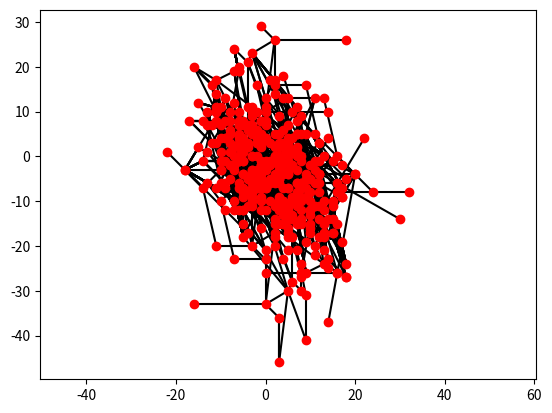

Write Python code to recreate this figure.
import random
import math
import copy
from itertools import combinations
import networkx as nx
import matplotlib.pyplot as plt
import numpy as np
from matplotlib.animation import FuncAnimation

#Notice - edge indexing starts from zero!
#Just uncomment the value of n and the cycle list and run the programme. 
#If no starting point is found, you can input a starting point manually at the bottom of the code. Uncomment the 'graph' function and comment out the 'list creation' function.

#INPUT - the list of edges

#k23 edges
# edges = [(0,2),(0,3),(0,4),(1,2),(1,3),(1,4)]

#C4 edges
# edges = [(0,1),(1,2),(2,3),(3,0)]

#prism edges
# edges = [(0,1),(0,2),(0,4),(1,2),(1,5),(2,3),(3,4),(4,5)]

#prism on 4 cycle edges
# edges = [(0,1),(0,2),(0,4),(1,2),(1,5),(2,3),(3,4),(4,5), (3,5), (6,0),(6,7),(7,4)]

#Wagner Graph
# edges = [(0,1),(1,2),(2,3),(3,4),(4,5),(5,6),(6,7),(7,0),(0,4),(1,5),(2,6),(3,7)]

#cube graph
edges = [(0,1),(1,2),(2,3),(3,0),(0,4),(1,5),(2,6),(3,7),(4,5),(5,6),(6,7),(7,4)]

# edges = [(0,2),(0,3),(0,4),(1,2),(1,3),(1,4),(0,5),(1,5),(0,6),(1,6)]
n = len(edges)-1
calligraph = nx.Graph(edges)
vertices = len(list(calligraph.nodes))
vertcyc = list(nx.simple_cycles(calligraph))
size = 2000
smallsize = 3
#print(vertcyc)

#3prism minus internal triangle edge - genus 10 (two components of genus 5)
# n = 7
# cyc = [[0,1,2],[1,3,4,5],[2,4,5,6,7],[0,3,6,7], [0,2,3,4,5], [0,1,4,5,6,7],[1,2,3,6,7]]

# 4cycle - genus 1
# n=3
# cyc = [[0,1,2,3]]

#cycle with triangles stuck on - genus 1
# n=7
# cyc=[[0,1,2,3],[0,4,5],[1,6,7],[2,3,4,5,6,7],[1,2,3,4,5],[0,3,2,7,6]]

#K2,m - genus (m-2)2^(m-1)+1
# m=3
# n = 2*m - 1
# cyc = []
# for i in range(1, m):
#     for j in range(i+1, m+1):
#         cyc += [[2*i-2,2*i-1,2*j-2,2*j-1]]

#calligraph example from Georg/Paul/Niels paper - hard to find starting point
# n=9
# cyc=[[0,1,2],[1,3,4,5],[5,6,7],[2,7,8,9],[0,3,4,6,8,9],[0,2,3,4,5],[1,3,4,6,7],[5,6,2,8,9]]

#cube graph - genus 247
# n = 11
# cyc = [[0,1,2,3],[4,5,6,7],[0,9,4,8],[9,1,5,10],[2,6,10,11],[3,7,8,11],[3,11,6,5,4,8],[0,9,5,6,7,8],[1,9,4,7,6,10],[2,10,5,4,7,11],[2,10,6,7,8,3],[11,7,4,9,0,3],[8,4,5,10,1,0],[1,9,5,6,11,2],[3,11,6,10,1,9,4,8],[2,10,5,9,0,8,7,11],[3,11,6,5,9,0],[3,2,10,5,4,8],[2,1,9,4,7,11],[1,0,8,7,6,10],[1,2,3,8,7,6,5,9],[0,1,2,11,6,5,4,8],[0,1,10,5,4,7,11,3],[0,3,2,10,6,7,4,9],[2,10,5,9,0,3],[8,4,9,1,2,3],[11,7,8,0,1,2],[11,6,10,1,0,3]]

#Wagner graph - genus 225
# n=11
# cyc = [[0,1,2,3,4,5,6,7],[0,8,4,11],[1,9,5,8],[2,10,6,9],[3,10,11,7],[0,1,2,3,11],[1,2,3,4,8],[2,3,4,5,9],[3,4,5,6,10],[4,5,6,7,11],[5,6,7,0,8],[6,7,0,1,9],[7,0,1,2,10],[0,1,9,4,5,11],[1,2,10,6,5,8],[2,3,11,7,6,9],[3,4,8,0,7,10],[0,1,2,10,6,5,4,11],[1,2,3,11,7,6,5,8],[2,3,4,8,0,7,6,9],[3,4,5,9,1,0,7,10],[0,1,9,6,10,3,11],[1,2,10,7,11,4,8],[2,3,11,0,8,5,9],[3,4,8,1,9,6,10],[4,5,9,2,10,7,11],[5,6,10,3,11,0,8],[6,7,11,4,8,1,9],[7,0,8,5,9,2,10]]

if (2*vertices - 4 != n+1):
  print("This does not look like a calligrah - does not satisfy edge count")
  exit()

#this function converts the cycles in terms of vertices to cycles in terms of edges
def vertexedgeconvert(Vcyc):
  cyc = []
  for vcycle in Vcyc:
    cycle = []
    for i in range(len(vcycle)):
      for j in range(len(edges)):
        if i < len(vcycle)-1:
          if {vcycle[i],vcycle[i+1]} == set(edges[j]):
            cycle.append(j)
        elif i == len(vcycle)-1:
          if {vcycle[i],vcycle[0]} == set(edges[j]):
            cycle.append(j)
    #print(cycle)
    cyc.append(cycle)
    #print(cyc)
  return cyc

#Define the cycles of the graph
cyc = vertexedgeconvert(vertcyc)
triangles = [triangle for triangle in cyc if len(triangle)==3]
numberoftriangles = len([triangle for triangle in cyc if len(triangle)==3])
#Find positions for minima in starting point
def listcreation(cyc,n):
  for j in range(n//2):
    choices = [list(x) for i in range(n//2 - j, n + 1) for x in combinations(range(n+1), i)]
    continue_x = False
    for x in choices:
      if continue_x == True:
        continue_x = False
        continue
      for y in choices:
          continue_y = False
          if continue_x == True:
            break
          for cycle in cyc:
            if len(set(x).intersection(set(cycle))) < 2:
              continue_x = True
              break
            if len(set(y).intersection(set(cycle))) < 2:
              continue_y = True
              break
          if continue_x == True:
            continue
          if continue_y == True:
            continue
          if len(set(x).intersection(set(y)))< 2:
            return x,y,n   
  print("No starting point found")  
  return

#Starting point may not be a vertex - we move to a vertex before starting the main algorithm
def movetovertex(startingpoint):
  xcoords = startingpoint[0]
  ycoords = startingpoint[1]
  weights = []
  for i in range(len(xcoords)):
    weights.append(xcoords[i]+ycoords[i])
  if len(weights) == len(set(weights)):
    print("This starting point is generic")
  else:
    print("Warning! This starting point is not generic. Proceed at own risk.")
  Direction, Distance = dirs(startingpoint)
  return go(startingpoint, Direction[0], Distance[0])
 
#From minima positions, we create the starting point
def pointcreation(xchoice,ychoice,n):  
    mins = [0]
    xcoords = []
    ycoords = []
    for i in range(n+1):
      xcoords += [arb()]
      ycoords += [arb()]
    for j in xchoice:
      xcoords[j] = 0
    for k in ychoice:
      ycoords[k] = 0
    print(f"starting point is {[xcoords,ycoords]}")
    return [xcoords,ycoords]

#Random number generators
def arb():
  return random.randint(1,size)

def smallarb():
  return random.randint(-smallsize,smallsize)

def minpairs(P):
  # for each cycle such that the minimum is reached twice, the list of these pairs
  Mxy = []
  for cc in cyc:
    mx = min(P[0][T] for T in cc)
    pair = [T for T in cc if P[0][T] == mx]
    if len(pair)==2:
      Mxy += [pair]
    elif len(pair)==1:
      raise ValueError("not on curve")
    my = min(P[1][T] for T in cc)
    pair =  [T for T in cc if P[1][T] == my]
    if len(pair)==2:
      Mxy += [pair]
    elif len(pair)==1:
      raise ValueError("not on curve")
  return Mxy

def havecommon(L1,L2):
  return bool(set(L1) & set(L2))

def trans2(prs):
  if len(prs) > 1:
    bubble = prs[0]
    common = []
    for i in range(2, len(prs)+1):
      if havecommon(bubble,prs[i-1]):
        common.append(i)
    if len(common)>0:
      disj = prs[1:]
      for i in common:
        bubble = list(set(bubble + prs[i-1]))
        disj = prs[1:i-1] + prs[i:]
      return trans2([bubble] + disj)
    else:
      others = trans2(prs[1:])
      return [bubble] + others 
  else:
    return prs 

def stopp(pt,dir):
  # how far can we go starting at pt heading dir?
  goal = float('inf')
  for cc in cyc:
    mx = min([pt[0][T] for T in cc])
    Mp = [T for T in cc if pt[0][T] == mx]
    stay = set(Mp) - set(dir)
    if len(stay) == 0: # we may go until next smallest value is reached
      if len(set(cc)-set(dir)) > 0:
        tres = min(pt[0][T] for T in set(cc) - set(dir)) - mx
        goal = min(goal,tres)
    elif len(stay) == 1: # cannot even start going
      goal = 0
    cdir = list(set(range(n+1)) - set(dir))
    my = min([pt[1][T] for T in cc])
    Mp = [T for T in cc if pt[1][T]==my]
    stay = set(Mp) - set(cdir)
    if len(stay) == 0:
        if len(set(cc) - set(cdir))>0:
          tres = min(pt[1][T] for T in set(cc) - set(cdir)) - my
          goal = min(goal,tres)
    elif len(stay) == 1:
      goal = 0
  return goal

def dirs(P):
# directions and distances to next vertex
  # list "dires" of candidates obtained by necessary equalities
  bubbles = trans2(minpairs(P))
  for i in range(n+1):
    j = 0
    for x in bubbles:
      if i in x:
        j=j+1
    if j == 0:
      bubbles.append([i])
  nb = len(bubbles)
  dires = []
  for pos in range(1,(2 ** nb)-1):
    dir = []
    pob = pos # binary digits
    for i in range(1,nb+1):
      if pob % 2 == 1:
        for x in bubbles[i-1]:
          dir.append(x)
        pob = pob-1
      pob = pob / 2 # cut off last binary digit
    dires.append(dir)
  # compute distances and throw away zero distance candidates
  fdires = []
  fdists = []
  for dir in dires:
    ds = stopp(P,dir)
    if ds > 0:
      fdires.append(dir)
      fdists.append(ds)
  return fdires,fdists

def gofar(pt,dir,distance):
  # go to the next point
  cdir = list(set(range(n+1)) - set(dir))
  qt = pt
  if 0 in dir:
    for k in cdir:
      qt[0][k] = qt[0][k]-distance
      qt[1][k] = qt[1][k]+distance
  else:
    for k in dir:
      qt[0][k] = qt[0][k]+distance
      qt[1][k] = qt[1][k]-distance
  return qt

def go(pt,dir,dist):
  # go to the next point
  cdir = list(set(range(n+1)) - set(dir))
  qt = pt
  if 0 in dir:
    for k in cdir:
      qt[0][k] = qt[0][k] - dist
      qt[1][k] = qt[1][k] + dist
  else:
    for k in dir:
      qt[0][k] = qt[0][k] + dist
      qt[1][k] = qt[1][k] - dist
  return qt

def neighbors(pt):
  # neighbor vertices
  edges,dists = dirs(pt)
  nbs = []
  for i in range(len(edges)):
    if math.isfinite(dists[i]):
      dir = edges[i]
      pt_copy = copy.deepcopy(pt)
      nbs.append(go(pt_copy, dir, dists[i]))
  return nbs

def rays(pt):
  # infinite rays from vertex
  directions,dists = dirs(pt)
  # print(f"directions = {directions}")
  nbs = []
  infdires = set()
  for i in range(len(directions)):
    if not math.isfinite(dists[i]):
      dir = directions[i]
      # print(f"dir = {dir}")
      infdires.add(tuple(sorted(dir)))
      # print(f"infdires is {infdires}")
      # print(f"Infinite ray direction is {dir}")
      pt_copy = copy.deepcopy(pt)
      nbs.append(go(pt_copy, dir, size // 4))
  return nbs, infdires

def graph(pt):
  # complete connected graph
  Vert = []
  Edg = []
  Ray = []
  PVert = [pt]
  InfVert = []
  InfDiresmultset = []
  InfDires = set()
  while len(PVert) > 0:
    pick = PVert[0]
    PVert = PVert[1:]
    #print(f"Found vertex {pick}")
    Vert = Vert + [pick]
    src = len(Vert)
    nxt = neighbors(pick)
    nxt = [list(x) for x in nxt if x not in Vert]
    nnxt = [list(x) for x in nxt if x not in PVert]
    PVert = PVert +  nnxt 
    for i in range(1,len(PVert)+1):
      if PVert[i-1] in nxt:
        Edg.append([src,len(Vert)+i])
    ry, infdir = rays(pick)
    # print(f"inf dir is {infdir}")
    if len(ry) > 0:
      # print(f"infdir = {infdir}")
      InfDires.update(infdir)
      for i in range(len(ry)):
        InfDiresmultset.append(list(infdir)[i])
      for ray in ry:
        InfVert += [ray]
        Ray.append([src,len(InfVert)])
    if len(Vert) > 400:
      return Vert,Edg,Ray,InfDires, InfDiresmultset
  #Ray = [[T[0], T[1] + len(Vert)] for T in Ray]
  #Vert += InfVert
  return Vert,Edg,Ray,InfDires, InfDiresmultset


t1 = arb()
t2 = arb()
t3 = arb()
t4 = arb()
#for inputting manual starting point
#k23 with cycle of form a,a,b,b - non-generic and non-transverse intersection
# px = [0,t2,t2,t1,0,0]
# py = [t3,t4,t4,0,0,0]

#generic starting point for k23
# px = [0,arb(),0,arb(),0,arb()]
# py = [0,0,arb(),0,arb(),0]

#Example non-generic starting point from k23 which draws out a face
px = [0,0,0,0,0,0,0,1,0,1,0,1]
py = [0,0,0,0,0,0,1,0,1,0,1,0]

# px = [0 for i in range(n+1)]
# py = [0 for i in range(n+1)]
Vert, Edg, Ray, InfDires, InfDiresmultset = graph(movetovertex([px,py]))

xchoices, ychoices, n = listcreation(cyc,n)
# Vert, Edg, Ray, InfDires, InfDiresmultset = graph(movetovertex(pointcreation(xchoices, ychoices, n))) 

genus = len(Edg)-len(Vert)+1
print(f"There are {len(Vert)} vertices")
print(f"There are {len(Edg)} bounded edges")
print(f"There are {len(Ray)} infinite rays")
print(f"There are {len(InfDires)} infinite ray directions")
# print(f"The infinite ray directions are {InfDires}")
# print(f"The vertices are {Vert}")
# print(f"The bounded edges are {Edg}")
mults = []
for dir in InfDires:
  count = 0
  for test in InfDiresmultset:
    # print(f"dir is {dir}")
    # print(f"test is {test}")
    if dir == test:
      count = count + 1
  mults.append(count)
sum = 0
for i in mults:
  sum = sum + i
  
dirswithmult = []
for i in range(len(InfDires)):
  dirswithmult.append([list(InfDires)[i],mults[i] ])
print(f"The mults alone are {mults}")
# print(f"The multiplicity list is {dirswithmult}")
print(f"length of the mult list is {len(mults)}")
print(f"the sum of mults is {sum}")
print(f"The genus of (one component of) the curve is {genus}")

#Vert = [[1,2,3,4,5,8],[7,8,9,6,1,0],[0,6,4,3,3,1]
#Edg = [[0,1],[1,2],[0,2]]

#we define a random projection on k variables. The input set must be a list of lists, each list having k entries
def randomprojection(set, k):
  coeff1= []
  coeff2 = []
  for i in range(k):
    coeff1.append(smallarb())
    coeff2.append(smallarb())
  images = []
  for input in set:
    output1 = np.dot(coeff1, input)
    output2 = np.dot(coeff2, input)
    output = [output1, output2]
    images.append(output)
  return images

#We now throw away y coords for vertices
XVert = []
for vertex in Vert:
  XVert.append(vertex[0])
#print(f"XVert is {XVert}")

#k is the number of variable
k = len(XVert[0])

#We now map down to two dimensions
ProjVert = randomprojection(XVert, k)
# print(f"lenProjVert is {len(ProjVert)}")
# We now plot the random projection of the tropical curve
for edge in Edg:
    if edge[1]-1 < len(ProjVert):
      xcoords = [ProjVert[edge[0]-1][0],ProjVert[edge[1]-1][0]]
      ycoords = [ProjVert[edge[0]-1][1],ProjVert[edge[1]-1][1]]
    #print(f"start = {start}")
    #print(f"end = {end}")
    plt.plot(xcoords,ycoords,'k-')
for vertex in ProjVert:
    plt.plot(vertex[0],vertex[1],'ro')
plt.axis('equal')
plt.show() 

# HERE BEGINS THE ANIMATION STUFF

G = nx.Graph()
G.add_edges_from(Edg)

vertices = {}
for i in range(len(ProjVert)):
  vertices.update({i+1 : (ProjVert[i][0],ProjVert[i][1])})


def step(frame):
    ax.clear() 
    linesegments = list(G.edges())[:frame+1]
    nodes = [node for edge in linesegments for node in edge]
    nx.draw(G, pos=vertices, ax=ax, edgelist=linesegments, nodelist=nodes, edge_color='red',width = 2, node_size=10)
    if frame > len(G.edges)-2:
        ani.event_source.stop()
drawing, ax = plt.subplots()

ani = FuncAnimation(drawing, step, frames=len(G.edges), interval=200)

plt.show()
